The GitHub repository wkyle251/SmartMirror contains a labelled image folder "gesture" with 9 categories: bunny hand gesture, down gesture, five fingers gesture, four fingers gesture, left gesture, one finger gesture, right gesture, three fingers gesture, two fingers gesture. Examples follow, each with its label.

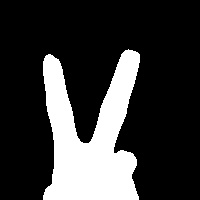
Label: two fingers gesture

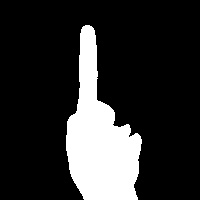
Label: one finger gesture

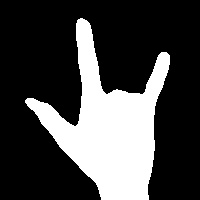
Label: bunny hand gesture

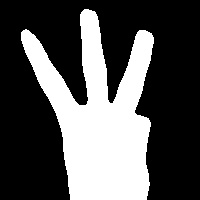
Label: three fingers gesture

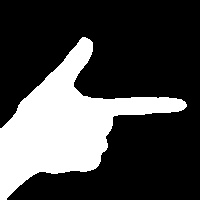
Label: right gesture

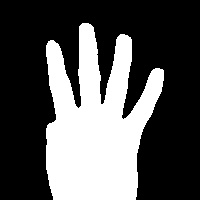
Label: four fingers gesture
